4-way image classification set "dataset" from GitHub (Raushan94kr/AI_Disaster_Response_Assistant); label vocabulary: destroyed, major damage, minor damage, no damage.

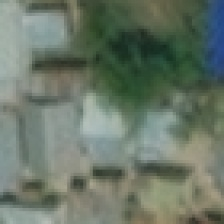
Label: no damage

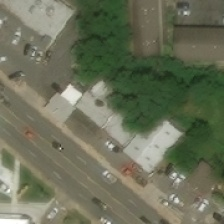
Label: minor damage

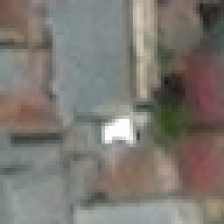
Label: no damage

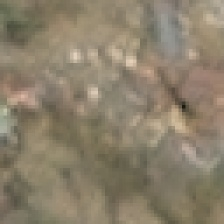
Label: destroyed

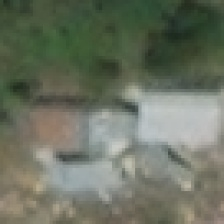
Label: major damage

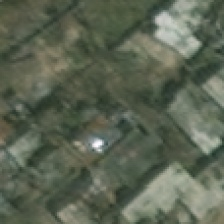
Label: minor damage
